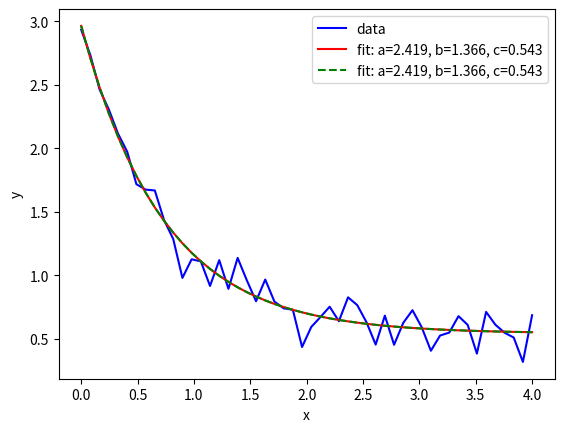

The matplotlib source for this figure:
import matplotlib.pyplot as plt
from scipy.optimize import curve_fit
import numpy as np
from scipy.stats import linregress
from time import perf_counter

def func(x, a, b, c):
    return a * np.exp(-b * x) + c

xdata = np.linspace(0, 4, 50)
y = func(xdata, 2.5, 1.3, 0.5)
rng = np.random.default_rng()

y_noise = 0.1 * rng.normal(size=xdata.size)
ydata = y + y_noise
plt.plot(xdata, ydata, 'b-', label='data')

t1_start = perf_counter()

popt, pcov = curve_fit(func, xdata, ydata)

t1_end = perf_counter()
print("Elapsed time during the whole program in seconds:",
                                        t1_end-t1_start)
r_value  = linregress(y, func(xdata, *popt))[2]
print(f"true: {r_value**2}")

r_value  = linregress(ydata, func(xdata, *popt))[2]
print(f"noise: {r_value**2}")

plt.plot(xdata, func(xdata, *popt), 'r-',
         label='fit: a=%5.3f, b=%5.3f, c=%5.3f' % tuple(popt))

popt, pcov = curve_fit(func, xdata, ydata, p0=[2.5,1.3,0.5],bounds=((0,0,0),(3,3,3)))

r_value  = linregress(y, func(xdata, *popt))[2]
print(f"true: {r_value**2}")

r_value  = linregress(ydata, func(xdata, *popt))[2]
print(f"noise: {r_value**2}")

plt.plot(xdata, func(xdata, *popt), 'g--',
         label='fit: a=%5.3f, b=%5.3f, c=%5.3f' % tuple(popt))
plt.xlabel('x')
plt.ylabel('y')
plt.legend()
plt.show()
